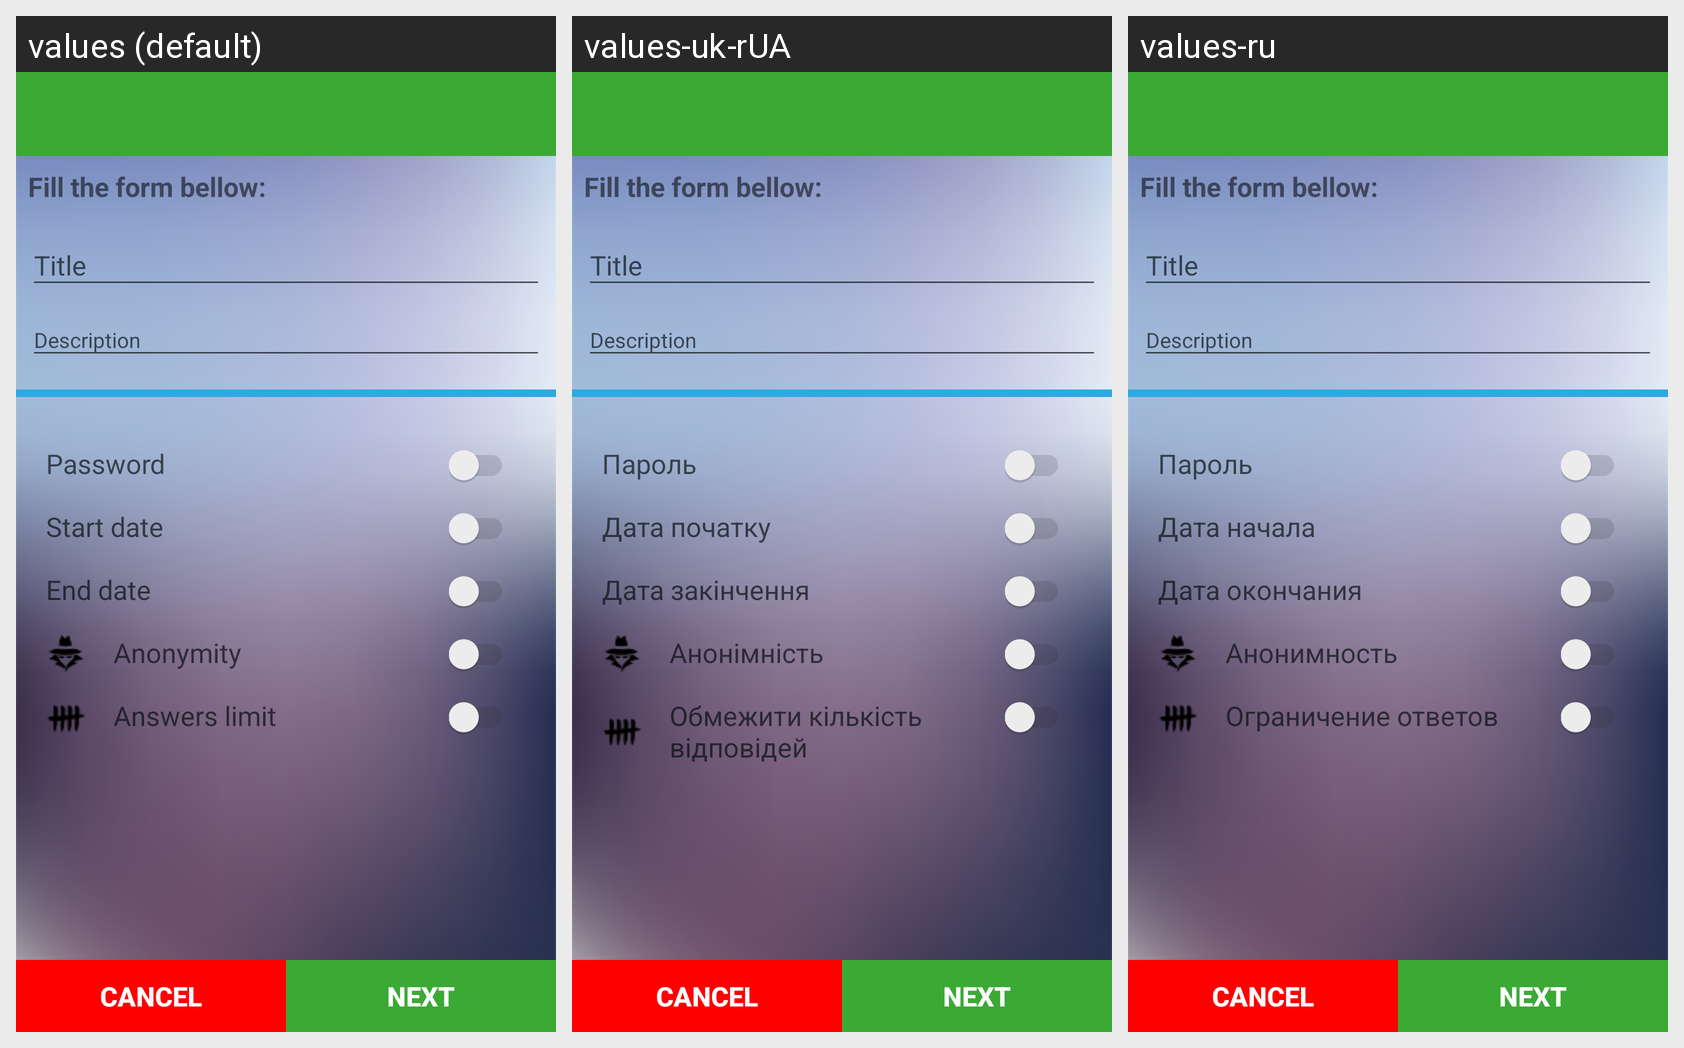

Translations of the strings shown on this Android screen, per locale in the grid:
Android screen res/layout/activity_questionnaire_creation.xml rendered under 3 locales, left to right: values (default), values-uk-rUA, values-ru. Device: Nexus 5 (rendered at 1080×1920; each locale shown at half size, 540×960, under a caption strip naming it); theme AppTheme.
Strings drawn on this screen, with the default value and each locale's value (text and hints the layout hard-codes, and strings that could not be matched under every locale, appear in the picture but are not listed):

creation_is_password
  values: Password
  values-uk-rUA: Пароль 
  values-ru: Пароль 

creation_start_date
  values: Start date
  values-uk-rUA: Дата початку 
  values-ru: Дата начала 

creation_end_date
  values: End date
  values-uk-rUA: Дата закінчення 
  values-ru: Дата окончания 

creation_is_anonymity
  values: Anonymity
  values-uk-rUA: Анонімність 
  values-ru: Анонимность 

creation_answers_limit
  values: Answers limit
  values-uk-rUA: Обмежити кількість відповідей 
  values-ru: Ограничение ответов
